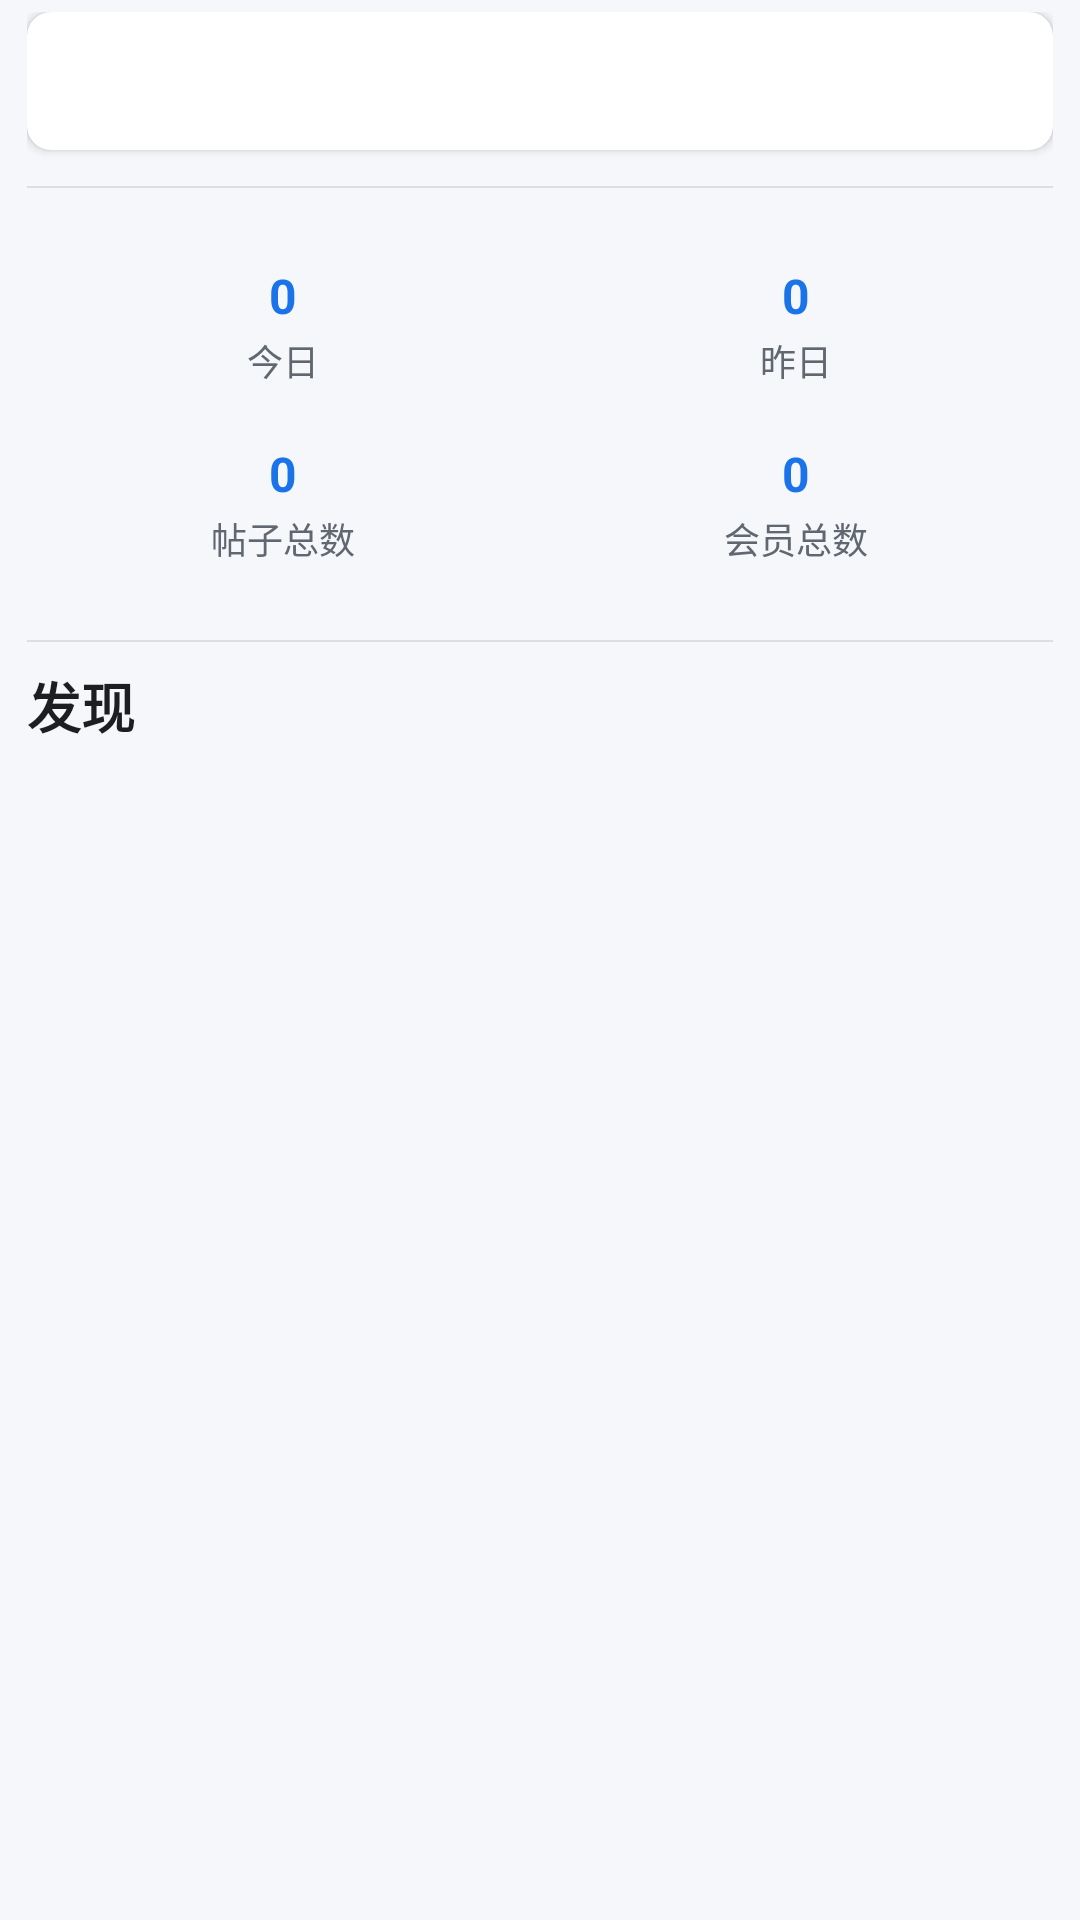

Android layout source for this screen:
<!-- AndroidManifest.xml: application theme Theme.AppTheme -->
<!-- res/layout/fragment_community.xml -->
<?xml version="1.0" encoding="utf-8"?>
<LinearLayout xmlns:android="http://schemas.android.com/apk/res/android"
    xmlns:app="http://schemas.android.com/apk/res-auto"
    android:layout_width="match_parent"
    android:layout_height="match_parent"
    android:orientation="vertical">


    <androidx.core.widget.NestedScrollView
        android:layout_width="match_parent"
        android:layout_height="match_parent"
        android:background="@color/background"
        android:clipToPadding="false"
        android:fillViewport="true">

        <LinearLayout
            android:layout_width="match_parent"
            android:layout_height="wrap_content"
            android:orientation="vertical"
            android:paddingBottom="92dp"
            android:paddingEnd="9dp"
            android:paddingStart="9dp"
            android:paddingTop="4dp">

        
        <androidx.cardview.widget.CardView
            android:id="@+id/cv_sign_in"
            android:layout_width="match_parent"
            android:layout_height="wrap_content"
            app:cardCornerRadius="8dp"
            app:cardElevation="2dp"
            app:cardBackgroundColor="@color/surface">

            <LinearLayout
                android:layout_width="match_parent"
                android:layout_height="wrap_content"
                android:orientation="horizontal"
                android:gravity="center_vertical|end"
                android:padding="6dp">

                <TextView
                    android:id="@+id/tv_sign_in_status"
                    android:layout_width="0dp"
                    android:layout_height="wrap_content"
                    android:layout_weight="1"
                    android:visibility="gone"
                    android:text="@string/action_sign_in"
                    android:textSize="14sp"
                    android:textColor="@color/text_primary" />

                <Button
                    android:id="@+id/btn_sign_in"
                    android:layout_width="wrap_content"
                    android:layout_height="34dp"
                    android:text="@string/action_sign_in"
                    android:textSize="12sp"
                    android:textColor="@color/text_white"
                    android:background="@drawable/rounded_btn_primary"
                    android:drawableStart="@drawable/ic_refresh"
                    android:drawablePadding="4dp"
                    android:paddingStart="12dp"
                    android:paddingEnd="12dp" />

            </LinearLayout>

        </androidx.cardview.widget.CardView>

        
        <View
            android:layout_width="match_parent"
            android:layout_height="0.5dp"
            android:layout_marginTop="12dp"
            android:layout_marginBottom="8dp"
            android:background="@color/scrim" />

        
        
        <FrameLayout
            android:layout_width="match_parent"
            android:layout_height="wrap_content"
            android:layout_marginTop="8dp">

            <GridLayout
                android:layout_width="match_parent"
                android:layout_height="wrap_content"
                android:columnCount="2"
                android:rowCount="2">

                
                <LinearLayout
                    android:id="@+id/ll_stats_1"
                    android:layout_width="0dp"
                    android:layout_height="wrap_content"
                    android:layout_columnWeight="1"
                    android:layout_margin="3dp"
                    android:gravity="center"
                    android:orientation="vertical"
                    android:padding="6dp">

                    <TextView
                        android:id="@+id/tv_stats_value1"
                        android:layout_width="wrap_content"
                        android:layout_height="wrap_content"
                        android:textSize="16sp"
                        android:textStyle="bold"
                        android:textColor="@color/primary"
                        android:text="0" />

                    <TextView
                        android:id="@+id/tv_stats_label1"
                        android:layout_width="wrap_content"
                        android:layout_height="wrap_content"
                        android:layout_marginTop="2dp"
                        android:textSize="12sp"
                        android:textColor="@color/text_secondary"
                        android:text="@string/stats_today" />
                </LinearLayout>

                
                <LinearLayout
                    android:id="@+id/ll_stats_2"
                    android:layout_width="0dp"
                    android:layout_height="wrap_content"
                    android:layout_columnWeight="1"
                    android:layout_margin="3dp"
                    android:gravity="center"
                    android:orientation="vertical"
                    android:padding="6dp">

                    <TextView
                        android:id="@+id/tv_stats_value2"
                        android:layout_width="wrap_content"
                        android:layout_height="wrap_content"
                        android:textSize="16sp"
                        android:textStyle="bold"
                        android:textColor="@color/primary"
                        android:text="0" />

                    <TextView
                        android:id="@+id/tv_stats_label2"
                        android:layout_width="wrap_content"
                        android:layout_height="wrap_content"
                        android:layout_marginTop="2dp"
                        android:textSize="12sp"
                        android:textColor="@color/text_secondary"
                        android:text="@string/stats_yesterday" />
                </LinearLayout>

                
                <LinearLayout
                    android:id="@+id/ll_stats_3"
                    android:layout_width="0dp"
                    android:layout_height="wrap_content"
                    android:layout_columnWeight="1"
                    android:layout_margin="3dp"
                    android:gravity="center"
                    android:orientation="vertical"
                    android:padding="6dp">

                    <TextView
                        android:id="@+id/tv_stats_value3"
                        android:layout_width="wrap_content"
                        android:layout_height="wrap_content"
                        android:textSize="16sp"
                        android:textStyle="bold"
                        android:textColor="@color/primary"
                        android:text="0" />

                    <TextView
                        android:id="@+id/tv_stats_label3"
                        android:layout_width="wrap_content"
                        android:layout_height="wrap_content"
                        android:layout_marginTop="2dp"
                        android:textSize="12sp"
                        android:textColor="@color/text_secondary"
                        android:text="@string/stats_posts" />
                </LinearLayout>

                
                <LinearLayout
                    android:id="@+id/ll_stats_4"
                    android:layout_width="0dp"
                    android:layout_height="wrap_content"
                    android:layout_columnWeight="1"
                    android:layout_margin="3dp"
                    android:gravity="center"
                    android:orientation="vertical"
                    android:padding="6dp">

                    <TextView
                        android:id="@+id/tv_stats_value4"
                        android:layout_width="wrap_content"
                        android:layout_height="wrap_content"
                        android:textSize="16sp"
                        android:textStyle="bold"
                        android:textColor="@color/primary"
                        android:text="0" />

                    <TextView
                        android:id="@+id/tv_stats_label4"
                        android:layout_width="wrap_content"
                        android:layout_height="wrap_content"
                        android:layout_marginTop="2dp"
                        android:textSize="12sp"
                        android:textColor="@color/text_secondary"
                        android:text="@string/stats_members" />
                </LinearLayout>

            </GridLayout>
        </FrameLayout>

        
        <View
            android:layout_width="match_parent"
            android:layout_height="0.5dp"
            android:layout_marginTop="16dp"
            android:layout_marginBottom="8dp"
            android:background="@color/scrim" />

        
        <TextView
            android:layout_width="wrap_content"
            android:layout_height="wrap_content"
            android:layout_marginBottom="8dp"
            android:text="@string/tab_discover"
            android:textSize="18sp"
            android:textStyle="bold"
            android:textColor="@color/text_primary" />

        
        <androidx.recyclerview.widget.RecyclerView
            android:id="@+id/rv_forum_grid"
        android:layoutAnimation="@anim/layout_stagger"
            android:layout_width="match_parent"
            android:layout_height="wrap_content"
            android:layout_marginBottom="80dp"
            android:nestedScrollingEnabled="false" />

        </LinearLayout>
    </androidx.core.widget.NestedScrollView>

</LinearLayout>
<!-- resources referenced by this layout -->
<resources>
  <color name="background">#F5F7FA</color>
  <color name="primary">#1A73E8</color>
  <color name="scrim">#1A000000</color>
  <color name="surface">#FFFFFF</color>
  <color name="text_primary">#1C1E21</color>
  <color name="text_secondary">#606770</color>
  <color name="text_white">#FFFFFF</color>
  <string name="action_sign_in">签到</string>
  <string name="stats_members">会员总数</string>
  <string name="stats_posts">帖子总数</string>
  <string name="stats_today">今日</string>
  <string name="stats_yesterday">昨日</string>
  <string name="tab_discover">发现</string>
  <style name="Theme.AppTheme" parent="Theme.MaterialComponents.DayNight.NoActionBar">
          <item name="android:windowAnimationStyle">@style/MtWindowAnimation</item>
          
          <item name="colorPrimary">@color/primary</item>
          <item name="colorPrimaryVariant">@color/primary_dark</item>
          <item name="colorOnPrimary">@color/text_white</item>
          
          <item name="colorSecondary">@color/primary_light</item>
          <item name="colorSecondaryVariant">@color/primary</item>
          <item name="colorOnSecondary">@color/text_white</item>
          
          <item name="android:statusBarColor" tools:targetApi="21">@color/background</item>
          <item name="android:windowLightStatusBar" tools:targetApi="23">true</item>
          
          <item name="android:navigationBarColor" tools:targetApi="21">@color/background</item>
          
          <item name="android:windowBackground">@color/background</item>
          <item name="android:colorBackground">@color/background</item>
          
          <item name="windowActionBar">false</item>
          <item name="windowNoTitle">true</item>
          <item name="materialCardViewStyle">@style/CardView.NewStyle</item>
      </style>
  <style name="MtWindowAnimation" parent="@android:style/Animation.Activity">
          <item name="android:activityOpenEnterAnimation">@anim/activity_open_enter</item>
          <item name="android:activityOpenExitAnimation">@anim/activity_open_exit</item>
          <item name="android:activityCloseEnterAnimation">@anim/activity_close_enter</item>
          <item name="android:activityCloseExitAnimation">@anim/activity_close_exit</item>
      </style>
  <color name="primary_dark">#1557B0</color>
  <color name="primary_light">#4A90D9</color>
  <style name="CardView.NewStyle" parent="Widget.MaterialComponents.CardView">
          <item name="cardCornerRadius">12dp</item>
          <item name="cardElevation">2dp</item>
          <item name="cardBackgroundColor">@color/card_frosted</item>
          <item name="strokeWidth">0dp</item>
          <item name="cardPreventCornerOverlap">false</item>
      </style>
  <color name="card_frosted">#FFFFFF</color>
</resources>
